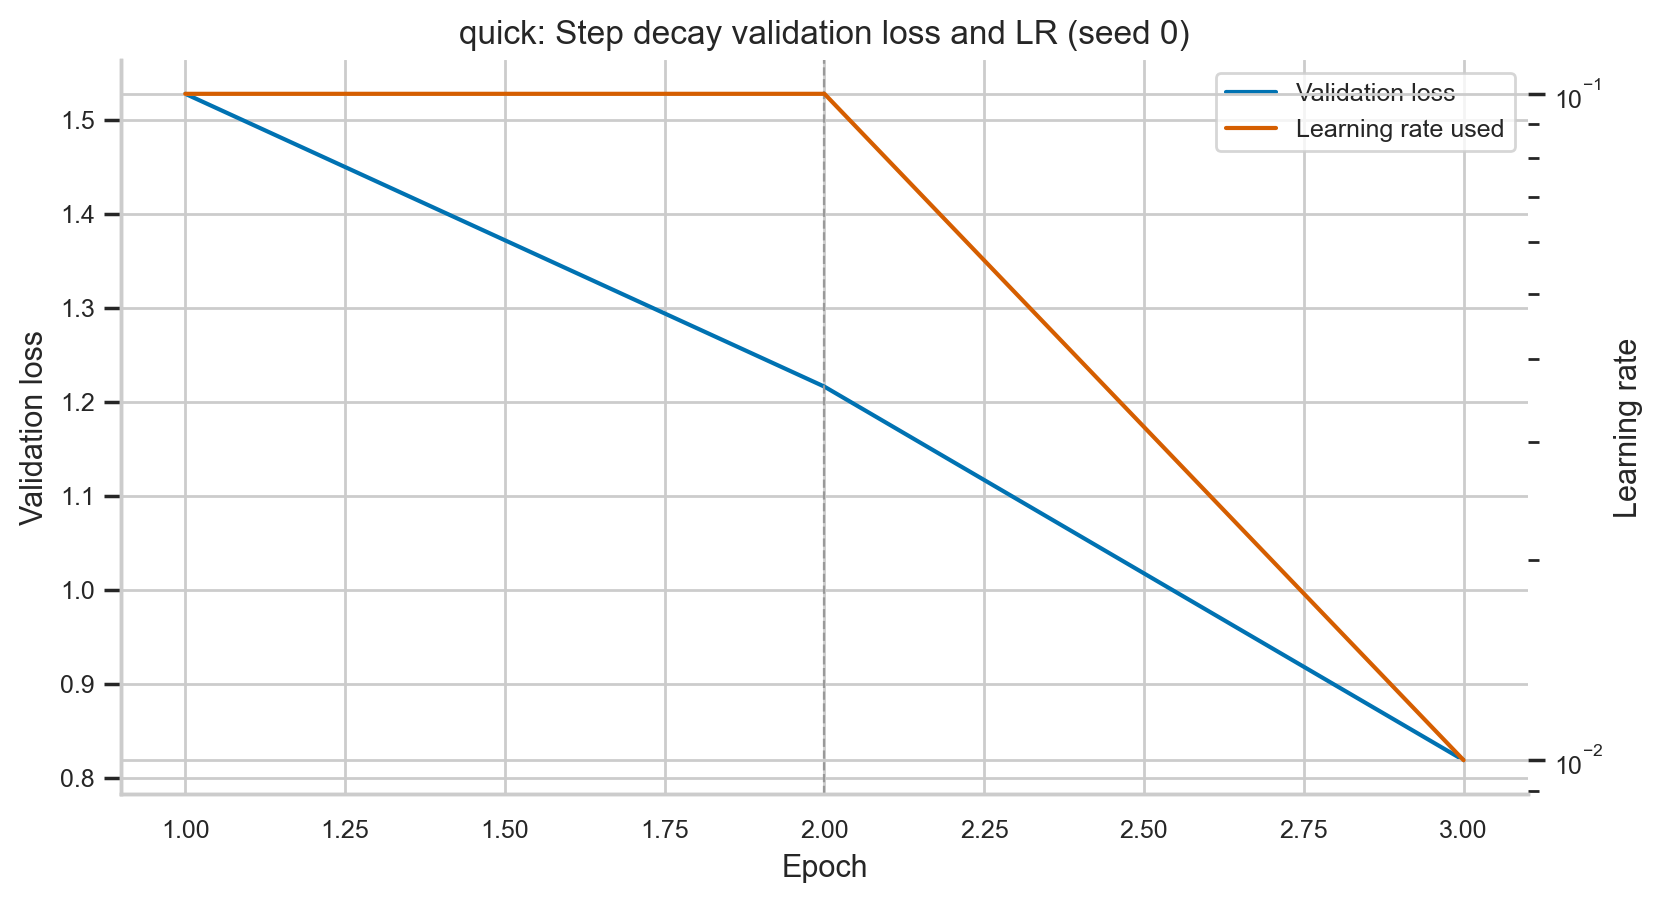

The data file committed next to this chart (first rows):
epoch, train_loss, train_accuracy, val_loss, val_accuracy, lr, lr_after, epoch_seconds, elapsed_sec, scheduler, seed
1, 1.808, 0.3364, 1.528, 0.4338, 0.1, 0.1, 52.27, 52.27, step, 0
2, 1.261, 0.539, 1.216, 0.5688, 0.1, 0.01, 52.42, 104.7, step, 0
3, 0.8847, 0.6853, 0.8187, 0.707, 0.01, 0.01, 51.31, 156, step, 0
